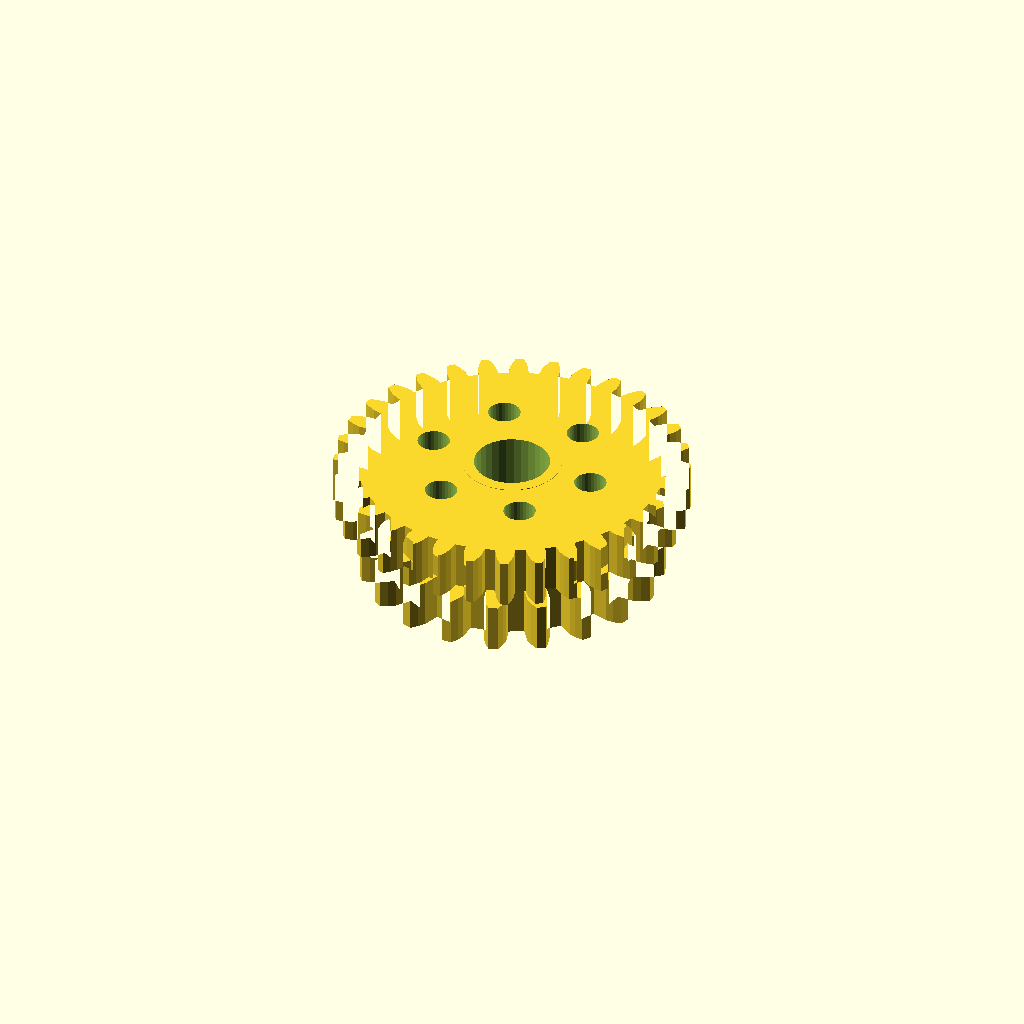
Cell 1: rendered with the file's own defaults.
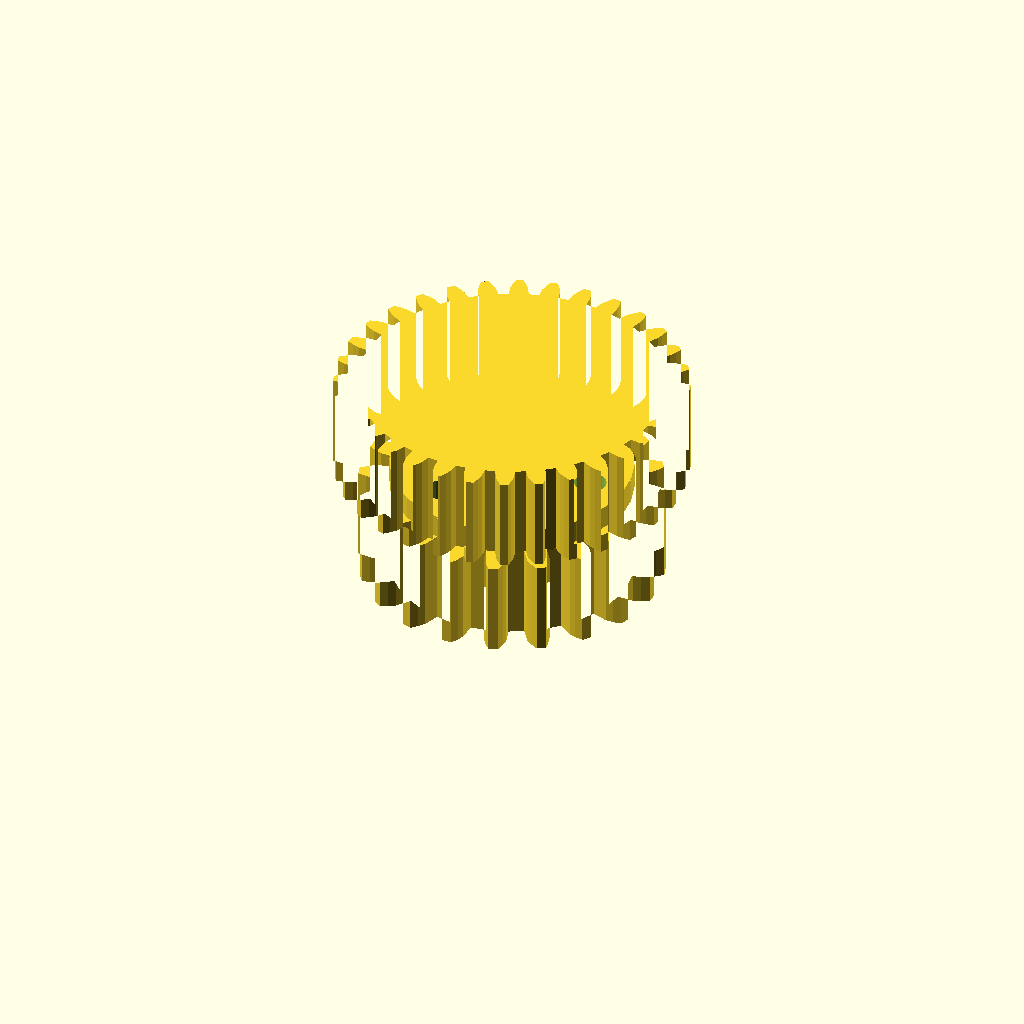
Cell 2 — band_h set to 24, the other parameters unchanged.
One fixed orthographic camera (rotation 55°, 0°, 25°; colour scheme Cornfield) for every cell.
Source of the model, optional_data/data/gen3/ringgears/part_0038.scad:
$fn = 32;

// ----------------------------------------------------------------------
// Two-module gear rim: z20 m3.5 and z32 m2.62, 30 mm wide
// ----------------------------------------------------------------------

// --- parameters (mm) ---
module_a = 3.5;           // first tooth module
teeth_a = 20;             // first band tooth count
module_b = 2.62;          // second tooth module
teeth_b = 32;             // second band tooth count
band_h = 12;              // height of one tooth band
web_t = 6;                // web thickness between the bands
total = 30;               // overall width over both bands
root_r = 30.62;           // root radius of the coarse band
hub_r = 12.55;            // hub radius
bore_d = 19.05;           // hub bore
hole_count = 6;           // lightening holes
hole_r = 21.59;           // lightening hole circle radius
hole_d = 8.13;            // lightening hole diameter

band_a = [[30.492, -2.856], [34.68, -2.803], [36.583, -2.153], [38.481, -1.216], [38.481, 1.216], [36.583, 2.153], [34.68, 2.803], [30.492, 2.856], [29.882, 6.706], [33.849, 8.051], [35.458, 9.257], [36.973, 10.735], [36.222, 13.048], [34.127, 13.352], [32.116, 13.382], [28.117, 12.138], [26.347, 15.612], [29.704, 18.117], [30.862, 19.761], [31.846, 21.635], [30.417, 23.602], [28.331, 23.245], [26.409, 22.652], [22.99, 20.233], [20.233, 22.99], [22.652, 26.409], [23.245, 28.331], [23.602, 30.417], [21.635, 31.846], [19.761, 30.862], [18.117, 29.704], [15.612, 26.347], [12.138, 28.117], [13.382, 32.116], [13.352, 34.127], [13.048, 36.222], [10.735, 36.973], [9.257, 35.458], [8.051, 33.849], [6.706, 29.882], [2.856, 30.492], [2.803, 34.68], [2.153, 36.583], [1.216, 38.481], [-1.216, 38.481], [-2.153, 36.583], [-2.803, 34.68], [-2.856, 30.492], [-6.706, 29.882], [-8.051, 33.849], [-9.257, 35.458], [-10.735, 36.973], [-13.048, 36.222], [-13.352, 34.127], [-13.382, 32.116], [-12.138, 28.117], [-15.612, 26.347], [-18.117, 29.704], [-19.761, 30.862], [-21.635, 31.846], [-23.602, 30.417], [-23.245, 28.331], [-22.652, 26.409], [-20.233, 22.99], [-22.99, 20.233], [-26.409, 22.652], [-28.331, 23.245], [-30.417, 23.602], [-31.846, 21.635], [-30.862, 19.761], [-29.704, 18.117], [-26.347, 15.612], [-28.117, 12.138], [-32.116, 13.382], [-34.127, 13.352], [-36.222, 13.048], [-36.973, 10.735], [-35.458, 9.257], [-33.849, 8.051], [-29.882, 6.706], [-30.492, 2.856], [-34.68, 2.803], [-36.583, 2.153], [-38.481, 1.216], [-38.481, -1.216], [-36.583, -2.153], [-34.68, -2.803], [-30.492, -2.856], [-29.882, -6.706], [-33.849, -8.051], [-35.458, -9.257], [-36.973, -10.735], [-36.222, -13.048], [-34.127, -13.352], [-32.116, -13.382], [-28.117, -12.138], [-26.347, -15.612], [-29.704, -18.117], [-30.862, -19.761], [-31.846, -21.635], [-30.417, -23.602], [-28.331, -23.245], [-26.409, -22.652], [-22.99, -20.233], [-20.233, -22.99], [-22.652, -26.409], [-23.245, -28.331], [-23.602, -30.417], [-21.635, -31.846], [-19.761, -30.862], [-18.117, -29.704], [-15.612, -26.347], [-12.138, -28.117], [-13.382, -32.116], [-13.352, -34.127], [-13.048, -36.222], [-10.735, -36.973], [-9.257, -35.458], [-8.051, -33.849], [-6.706, -29.882], [-2.856, -30.492], [-2.803, -34.68], [-2.153, -36.583], [-1.216, -38.481], [1.216, -38.481], [2.153, -36.583], [2.803, -34.68], [2.856, -30.492], [6.706, -29.882], [8.051, -33.849], [9.257, -35.458], [10.735, -36.973], [13.048, -36.222], [13.352, -34.127], [13.382, -32.116], [12.138, -28.117], [15.612, -26.347], [18.117, -29.704], [19.761, -30.862], [21.635, -31.846], [23.602, -30.417], [23.245, -28.331], [22.652, -26.409], [20.233, -22.99], [22.99, -20.233], [26.409, -22.652], [28.331, -23.245], [30.417, -23.602], [31.846, -21.635], [30.862, -19.761], [29.704, -18.117], [26.347, -15.612], [28.117, -12.138], [32.116, -13.382], [34.127, -13.352], [36.222, -13.048], [36.973, -10.735], [35.458, -9.257], [33.849, -8.051], [29.882, -6.706]];
band_b = [[38.64, -2.474], [41.157, -2.28], [42.887, -1.737], [44.614, -0.975], [44.614, 0.975], [42.887, 1.737], [41.157, 2.28], [38.64, 2.474], [38.38, 5.111], [40.811, 5.793], [42.402, 6.663], [43.947, 7.747], [43.567, 9.66], [41.724, 10.07], [39.921, 10.265], [37.414, 9.965], [36.645, 12.501], [38.896, 13.644], [40.287, 14.808], [41.591, 16.172], [40.845, 17.974], [38.958, 18.017], [37.151, 17.856], [34.751, 17.073], [33.502, 19.41], [35.487, 20.97], [36.624, 22.383], [37.637, 23.976], [36.554, 25.597], [34.694, 25.271], [32.954, 24.761], [30.753, 23.524], [29.072, 25.573], [30.714, 27.49], [31.554, 29.098], [32.237, 30.858], [30.858, 32.237], [29.098, 31.554], [27.49, 30.714], [25.573, 29.072], [23.524, 30.753], [24.761, 32.954], [25.271, 34.694], [25.597, 36.554], [23.976, 37.637], [22.383, 36.624], [20.97, 35.487], [19.41, 33.502], [17.073, 34.751], [17.856, 37.151], [18.017, 38.958], [17.974, 40.845], [16.172, 41.591], [14.808, 40.287], [13.644, 38.896], [12.501, 36.645], [9.965, 37.414], [10.265, 39.921], [10.07, 41.724], [9.66, 43.567], [7.747, 43.947], [6.663, 42.402], [5.793, 40.811], [5.111, 38.38], [2.474, 38.64], [2.28, 41.157], [1.737, 42.887], [0.975, 44.614], [-0.975, 44.614], [-1.737, 42.887], [-2.28, 41.157], [-2.474, 38.64], [-5.111, 38.38], [-5.793, 40.811], [-6.663, 42.402], [-7.747, 43.947], [-9.66, 43.567], [-10.07, 41.724], [-10.265, 39.921], [-9.965, 37.414], [-12.501, 36.645], [-13.644, 38.896], [-14.808, 40.287], [-16.172, 41.591], [-17.974, 40.845], [-18.017, 38.958], [-17.856, 37.151], [-17.073, 34.751], [-19.41, 33.502], [-20.97, 35.487], [-22.383, 36.624], [-23.976, 37.637], [-25.597, 36.554], [-25.271, 34.694], [-24.761, 32.954], [-23.524, 30.753], [-25.573, 29.072], [-27.49, 30.714], [-29.098, 31.554], [-30.858, 32.237], [-32.237, 30.858], [-31.554, 29.098], [-30.714, 27.49], [-29.072, 25.573], [-30.753, 23.524], [-32.954, 24.761], [-34.694, 25.271], [-36.554, 25.597], [-37.637, 23.976], [-36.624, 22.383], [-35.487, 20.97], [-33.502, 19.41], [-34.751, 17.073], [-37.151, 17.856], [-38.958, 18.017], [-40.845, 17.974], [-41.591, 16.172], [-40.287, 14.808], [-38.896, 13.644], [-36.645, 12.501], [-37.414, 9.965], [-39.921, 10.265], [-41.724, 10.07], [-43.567, 9.66], [-43.947, 7.747], [-42.402, 6.663], [-40.811, 5.793], [-38.38, 5.111], [-38.64, 2.474], [-41.157, 2.28], [-42.887, 1.737], [-44.614, 0.975], [-44.614, -0.975], [-42.887, -1.737], [-41.157, -2.28], [-38.64, -2.474], [-38.38, -5.111], [-40.811, -5.793], [-42.402, -6.663], [-43.947, -7.747], [-43.567, -9.66], [-41.724, -10.07], [-39.921, -10.265], [-37.414, -9.965], [-36.645, -12.501], [-38.896, -13.644], [-40.287, -14.808], [-41.591, -16.172], [-40.845, -17.974], [-38.958, -18.017], [-37.151, -17.856], [-34.751, -17.073], [-33.502, -19.41], [-35.487, -20.97], [-36.624, -22.383], [-37.637, -23.976], [-36.554, -25.597], [-34.694, -25.271], [-32.954, -24.761], [-30.753, -23.524], [-29.072, -25.573], [-30.714, -27.49], [-31.554, -29.098], [-32.237, -30.858], [-30.858, -32.237], [-29.098, -31.554], [-27.49, -30.714], [-25.573, -29.072], [-23.524, -30.753], [-24.761, -32.954], [-25.271, -34.694], [-25.597, -36.554], [-23.976, -37.637], [-22.383, -36.624], [-20.97, -35.487], [-19.41, -33.502], [-17.073, -34.751], [-17.856, -37.151], [-18.017, -38.958], [-17.974, -40.845], [-16.172, -41.591], [-14.808, -40.287], [-13.644, -38.896], [-12.501, -36.645], [-9.965, -37.414], [-10.265, -39.921], [-10.07, -41.724], [-9.66, -43.567], [-7.747, -43.947], [-6.663, -42.402], [-5.793, -40.811], [-5.111, -38.38], [-2.474, -38.64], [-2.28, -41.157], [-1.737, -42.887], [-0.975, -44.614], [0.975, -44.614], [1.737, -42.887], [2.28, -41.157], [2.474, -38.64], [5.111, -38.38], [5.793, -40.811], [6.663, -42.402], [7.747, -43.947], [9.66, -43.567], [10.07, -41.724], [10.265, -39.921], [9.965, -37.414], [12.501, -36.645], [13.644, -38.896], [14.808, -40.287], [16.172, -41.591], [17.974, -40.845], [18.017, -38.958], [17.856, -37.151], [17.073, -34.751], [19.41, -33.502], [20.97, -35.487], [22.383, -36.624], [23.976, -37.637], [25.597, -36.554], [25.271, -34.694], [24.761, -32.954], [23.524, -30.753], [25.573, -29.072], [27.49, -30.714], [29.098, -31.554], [30.858, -32.237], [32.237, -30.858], [31.554, -29.098], [30.714, -27.49], [29.072, -25.573], [30.753, -23.524], [32.954, -24.761], [34.694, -25.271], [36.554, -25.597], [37.637, -23.976], [36.624, -22.383], [35.487, -20.97], [33.502, -19.41], [34.751, -17.073], [37.151, -17.856], [38.958, -18.017], [40.845, -17.974], [41.591, -16.172], [40.287, -14.808], [38.896, -13.644], [36.645, -12.501], [37.414, -9.965], [39.921, -10.265], [41.724, -10.07], [43.567, -9.66], [43.947, -7.747], [42.402, -6.663], [40.811, -5.793], [38.38, -5.111]];

difference() {
  union() {
    /* tooth band A, overlapping the web by 0.4 mm */
    linear_extrude(height = band_h + 0.4) polygon(band_a);
    /* web */
    translate([0, 0, band_h - 0.4]) cylinder(h = web_t + 0.8, d = 2 * root_r);
    /* tooth band B */
    translate([0, 0, band_h + web_t]) linear_extrude(height = band_h + 0.4) polygon(band_b);
    /* hub */
    translate([0, 0, -0.5]) cylinder(h = total + 1.0, d = 2 * hub_r);
  }
  /* bore */
  translate([0, 0, -2.5]) cylinder(h = total + 5, d = bore_d);
  /* lightening holes through the web */
  for (i = [0 : hole_count - 1]) {
    a = i * 360 / hole_count;
    translate([hole_r * cos(a), hole_r * sin(a), -2.5]) cylinder(h = total + 5, d = hole_d);
  }
}
Customizer parameters (derived from the source; name, type, default, range or options):
module_a: number, default 3.5
teeth_a: number, default 20
module_b: number, default 2.62
teeth_b: number, default 32
band_h: number, default 12
web_t: number, default 6
total: number, default 30
root_r: number, default 30.62
hub_r: number, default 12.55
bore_d: number, default 19.05
hole_count: number, default 6
hole_r: number, default 21.59
hole_d: number, default 8.13
